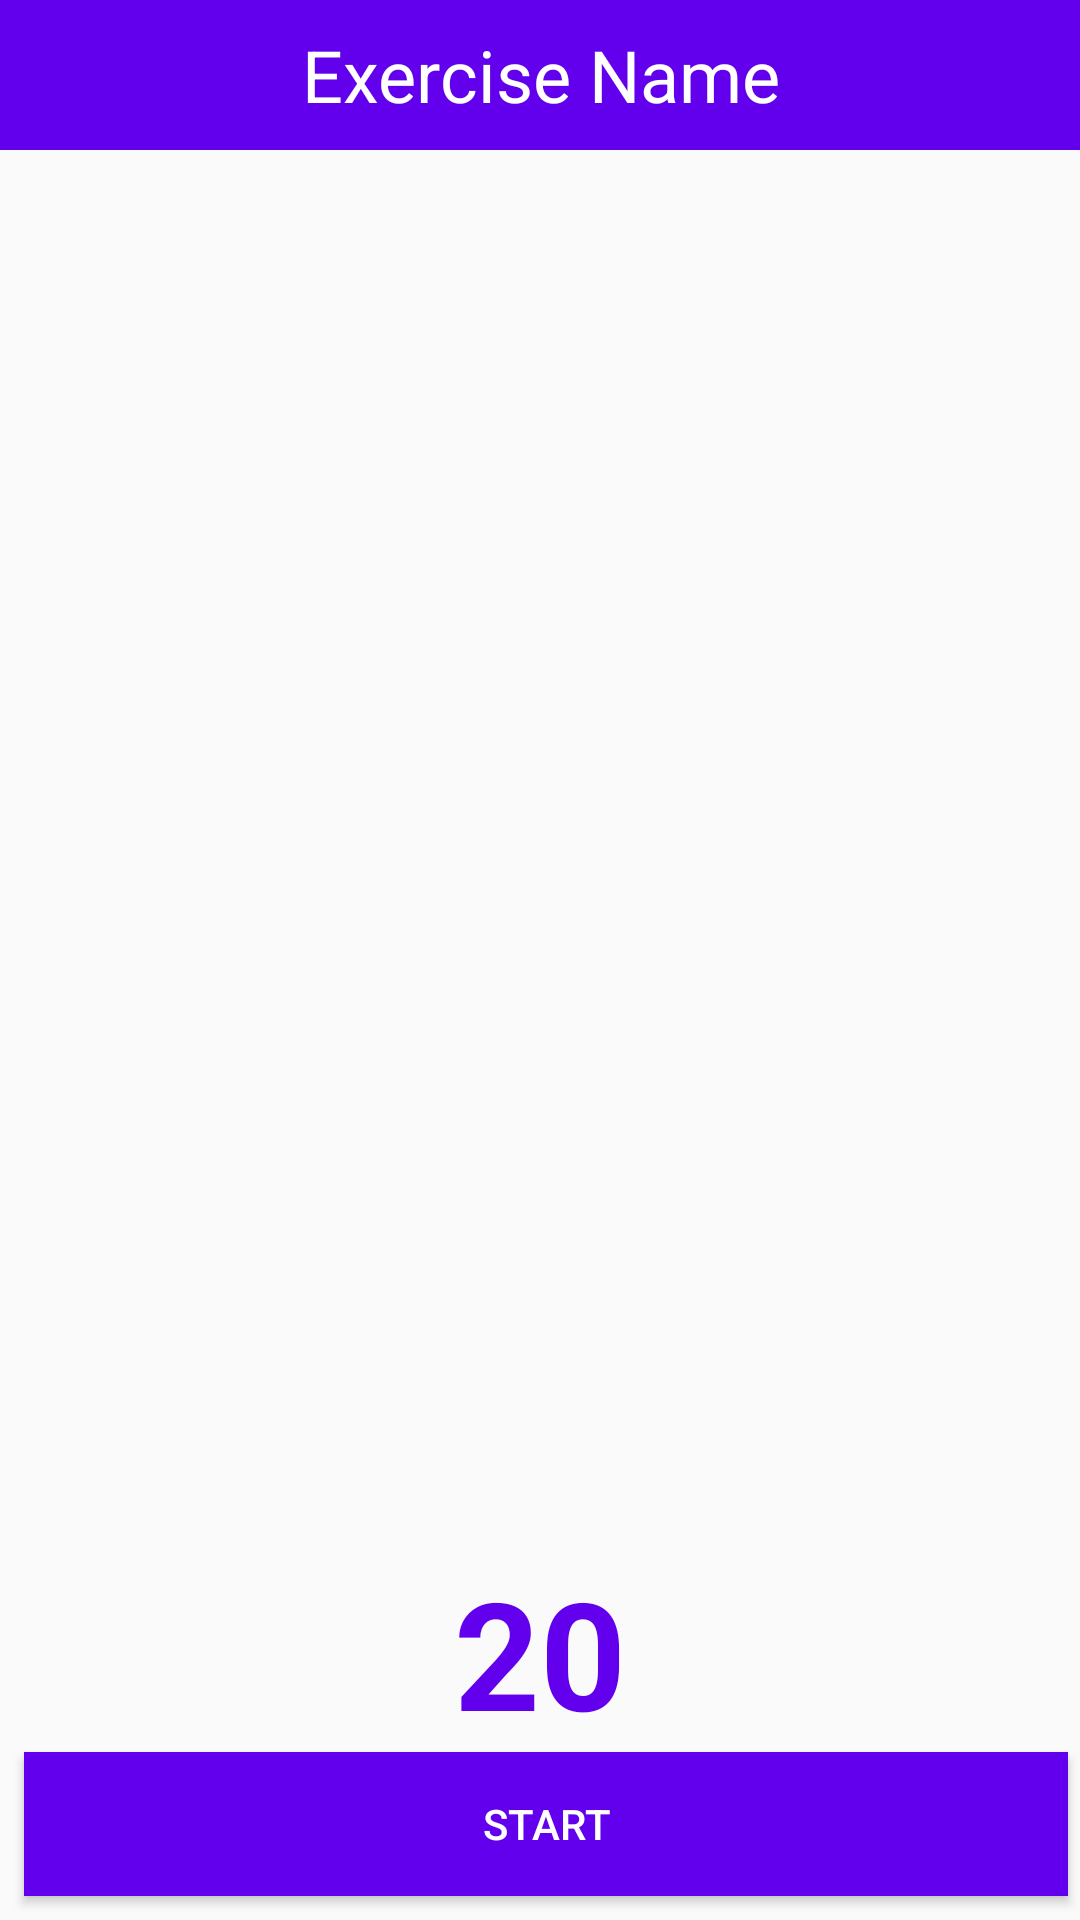

The Android layout XML behind this screen, and the referenced resources:
<!-- AndroidManifest.xml: application theme AppTheme -->
<!-- res/layout/activity_view_exercises.xml -->
<?xml version="1.0" encoding="utf-8"?>
<RelativeLayout xmlns:android="http://schemas.android.com/apk/res/android"
    xmlns:app="http://schemas.android.com/apk/res-auto"
    xmlns:tools="http://schemas.android.com/tools"
    android:layout_width="match_parent"
    android:layout_height="match_parent"
    tools:context=".ViewExercisesActivity">
    <TextView
        android:id="@+id/title"
        android:text="@string/exercise_name"
        android:textColor="@android:color/white"
        android:textSize="24sp"
        android:gravity="center_vertical|center_horizontal"
        android:background="@color/colorPrimary"
        android:layout_width="match_parent"
        android:layout_height="50dp" />

    <ImageView
        android:id="@+id/image_detail"
        android:src="@drawable/boat_pose"
        android:layout_centerInParent="true"
        android:layout_width="300dp"
        android:layout_height="200dp" />

    <Button
        android:layout_alignParentBottom="true"
        android:layout_marginBottom="8dp"
        android:id="@+id/start_button"
        android:text="@string/start"
        android:textColor="@android:color/white"
        android:layout_marginStart="8dp"
        android:layout_marginEnd="4dp"
        android:layout_width="match_parent"
        android:layout_height="wrap_content"
        android:background="@color/colorPrimary"
        android:shadowColor="@color/colorPrimaryDark"/>

    <TextView
        android:id="@+id/timer"
        android:text="@string/_20"
        android:textStyle="bold"
        android:textColor="@color/colorPrimary"
        android:textSize="50sp"
        android:layout_centerHorizontal="true"
        android:layout_above="@id/start_button"
        android:layout_width="wrap_content"
        android:layout_height="wrap_content" />

</RelativeLayout>
<!-- resources referenced by this layout -->
<resources>
  <string name="_20">20</string>
  <string name="exercise_name">Exercise Name</string>
  <string name="start">START</string>
  <style name="AppTheme" parent="Theme.AppCompat.Light.DarkActionBar">
          
          <item name="colorPrimary">@color/colorPrimary</item>
          <item name="colorPrimaryDark">@color/colorPrimaryDark</item>
          <item name="colorAccent">@color/colorAccent</item>
      </style>
  <!-- not gathered from this repository: default colours our renderer supplied (Android Studio template values) -->
  <color name="colorPrimary">#FF6200EE</color>
  <color name="colorPrimaryDark">#FF3700B3</color>
  <color name="colorAccent">#FF03DAC5</color>
</resources>
